Run: headless pygame with SDL's dummy video driver; simulated clock (each Clock.tick advances the game by its frame time, no real sleeping); random seed 0; keys injected as events and as key.get_pressed() state; mouse plan: one left click at the window centre at the start of phase 2, then a move to the lower-right quarter at the start of phase 3.
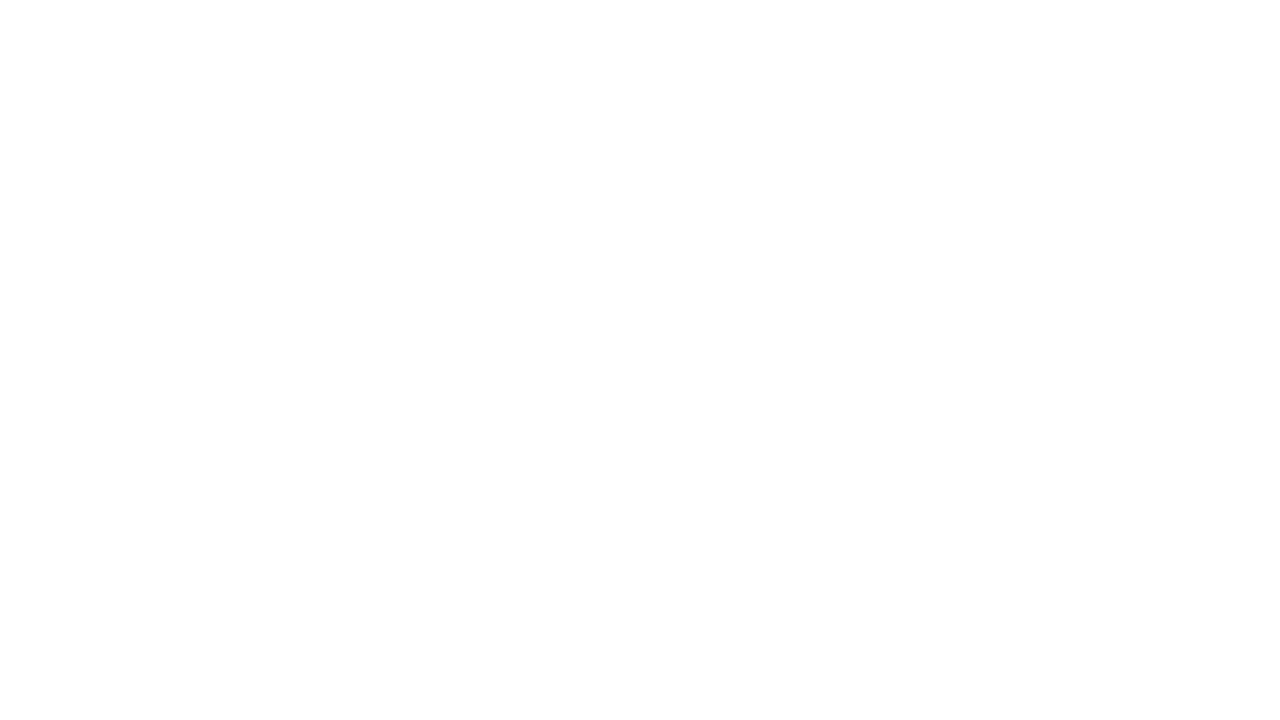
Frame 1 of 4 · flips 1–60 · no input
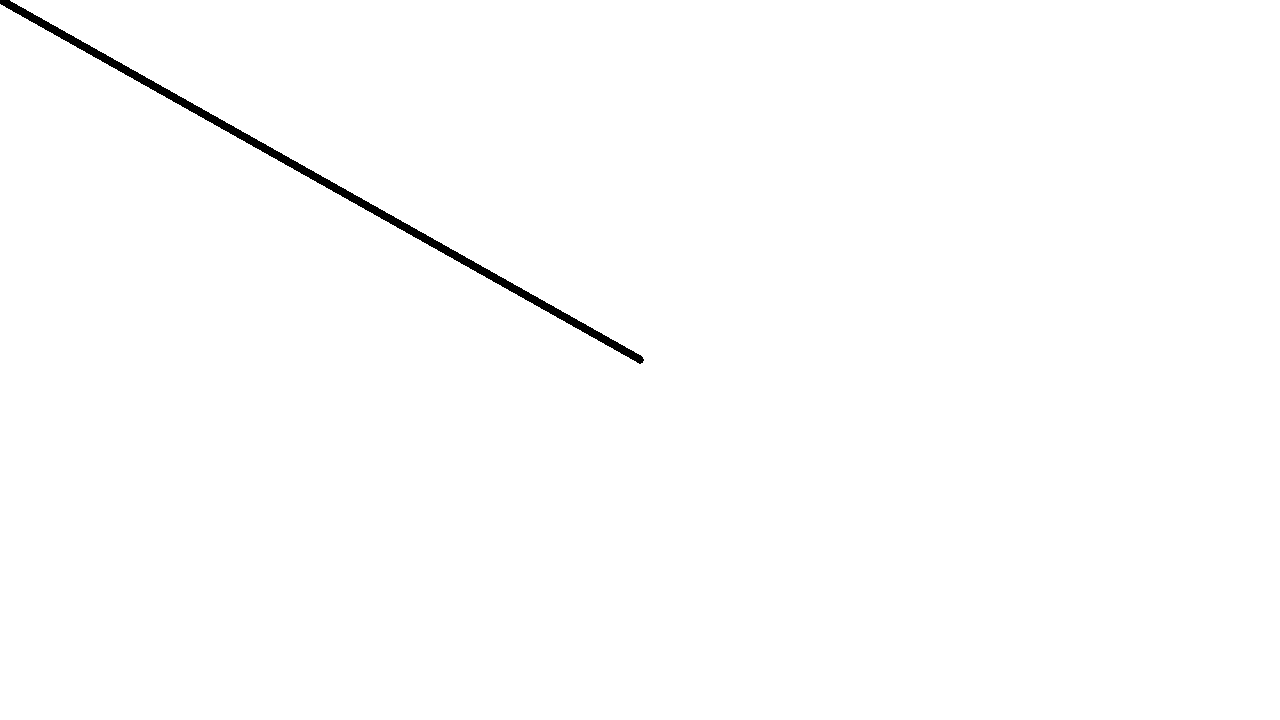
Frame 2 of 4 · flips 61–180 · clicked the window centre · tapped SPACE, RETURN · held RIGHT (→), D
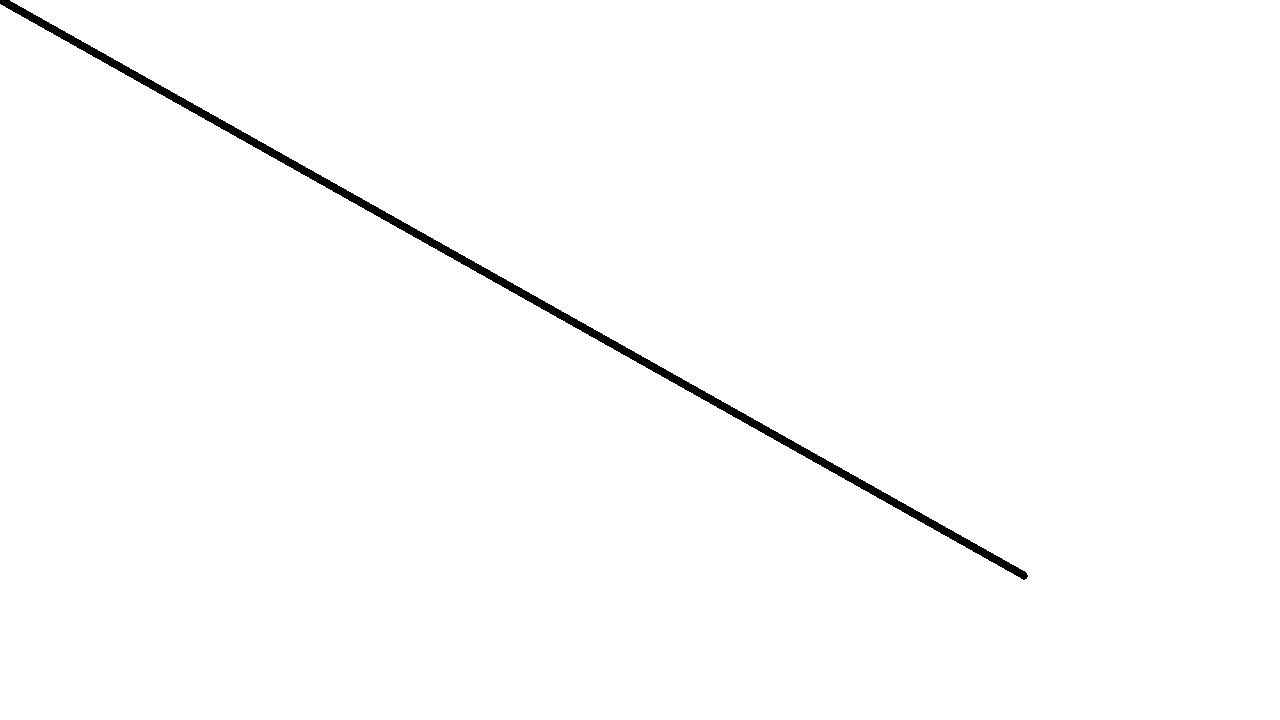
Frame 3 of 4 · flips 181–300 · moved the mouse to the lower-right quarter · held DOWN (↓), S
Frame 4 of 4 · flips 301–420 · held LEFT (←), A, UP (↑), W · screen unchanged from frame 3, image omitted

The pygame program that drew these frames:

import pygame
import math
from pygame.locals import *
# PSEUDOCODE FOR GAME:
# Track cursor
# On mouse1 hold: change cursor color
def fill_line(screen,color,previous,current):
    if not(current[0] - previous[0] == 0):
        slope = (current[1]-previous[1])/ ( current[0] - previous[0])
        if(abs(slope) < 1):
            if current[0] > previous[0]:
                x = previous[0]
                while x < current[0]:
                    x += 1
                    y = slope * (x - previous[0]) + previous[1]
                    pygame.draw.circle(screen,color,(x,y),4, 0)
            else:
                x = previous[0]
                while x > current[0]:
                    x -= 1
                    y = slope * (x -previous[0]) + previous[1]
                    pygame.draw.circle(screen,color,(x,y),4, 0)
        else:
            if (current[1] > previous[1]):
                y = previous[1]
                while y < current[1]:
                    y += 1
                    x = ((y - previous[1]) / slope) + previous[0]
                    pygame.draw.circle(screen,color,(x,y),4,0)
            else:
                y = previous[1]
                while y > current[1]:
                    y -= 1
                    x = ((y - previous[1])/ slope) + previous[0]
                    pygame.draw.circle(screen,color,(x,y),4,0) 
    else:
        y = previous[1]
        if y < current[1]:
            while y < current[1]:
                y += 1
                pygame.draw.circle(screen,color,(current[0],y),4,0) 
        else:
            while y > current[1]:
                y -= 1
                pygame.draw.circle(screen,color,(current[0],y),4,0) 
                
            
    
    
    

dic = {pygame.K_1 : pygame.Color(0,0,0), pygame.K_2 : pygame.Color(255,0,0), pygame.K_3 : pygame.Color(0,255,0), pygame.K_4 : pygame.Color(0,0,255), pygame.K_5 : pygame.Color(0,255,255)} #event.type = k_#
def main():
    pygame.init()
    screen = pygame.display.set_mode((1280, 720))
    clock = pygame.time.Clock()
    running = True 
    is_painting = False
    dt = 0 #delta time, change in time
    screen.fill((255,255,255))
    x = (0,0,0) #permanent
    previous_mouse_pos = pygame.mouse.get_pos()
    while(running): #while running is true
        mouse_pos = pygame.mouse.get_pos() #returns a tuple for the x,y of mouse

        for event in pygame.event.get(): #gets a list of every single event that is done 
            #in each frame
            if event.type == pygame.QUIT:
                running = False #checking if you closed the game
            if event.type == pygame.MOUSEBUTTONDOWN:
                is_painting = not is_painting #changes value of is_painting (false) to (true)
            if event.type == pygame.KEYDOWN:
                keys = pygame.key.get_pressed()
                if keys[pygame.K_9]:
                    screen.fill((255,255,255))
                for i in range(pygame.K_1,pygame.K_5):
                    if keys[i]:
                        x = dic[i]
        if is_painting: #if true
            pygame.draw.circle(screen,x,(mouse_pos[0],mouse_pos[1]),4, 0) #built in function
            #function above takes (surface, color of surface, rectangle to surface (what its draw,
            # left most, right most, 2 and 2 is width)
            fill_line(screen,x,previous_mouse_pos,mouse_pos)
        pygame.display.flip()
        clock.tick(800)
        previous_mouse_pos = mouse_pos

            

        
    
main()
